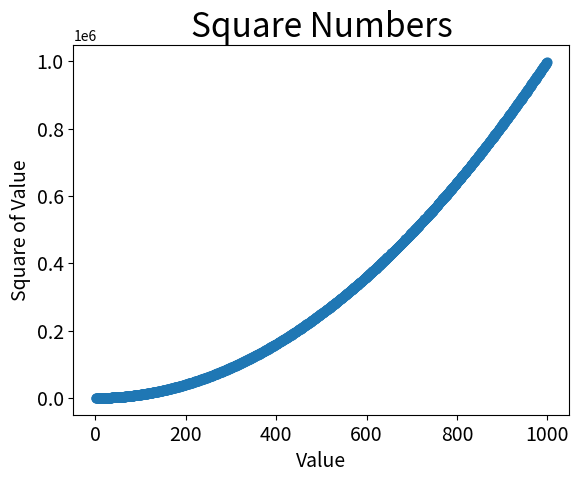

Source code (Python):
import matplotlib.pyplot as plt

x_values = list(range(1, 1000))
y_values = [x**2 for x in x_values]

plt.scatter(x_values, y_values, s=40)


# Set chart title and label axes.
plt.title("Square Numbers", fontsize=24)
plt.xlabel("Value", fontsize=14)
plt.ylabel("Square of Value", fontsize=14)

# Set size of tick labels.
plt.tick_params(axis="both", which="major", labelsize=14)

plt.show()
